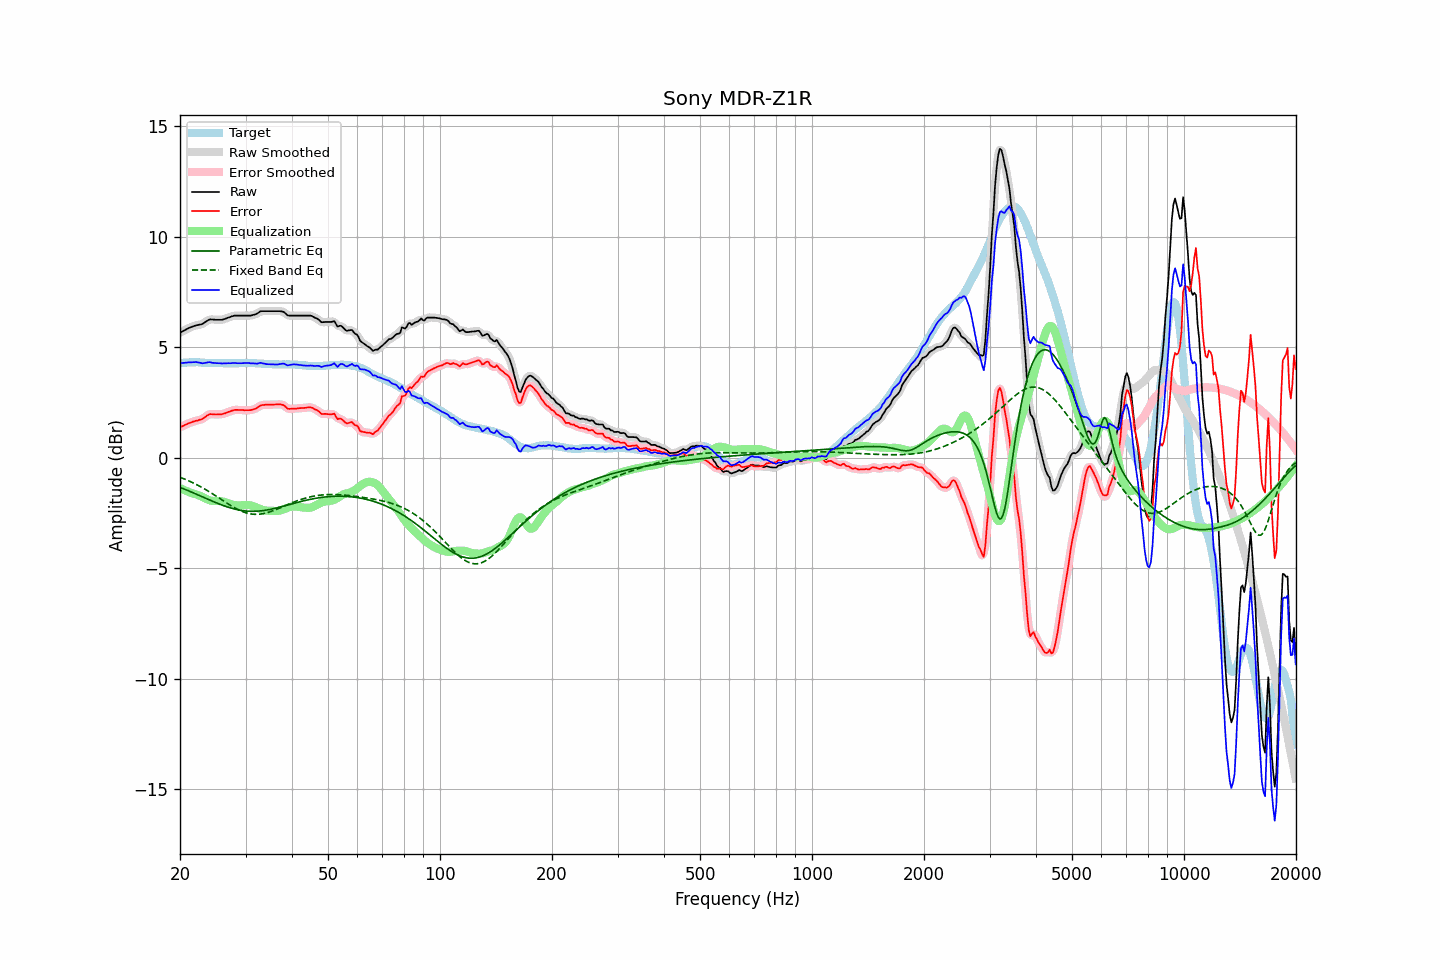

Source data for this figure (header and first rows):
frequency, raw, error, smoothed, error_smoothed, equalization, parametric_eq, fixed_band_eq, equalized_raw, equalized_smoothed, target
20.00, 5.65, 1.38, 5.65, 1.37, -1.37, -1.34, -0.89, 4.28, 4.28, 4.27
20.20, 5.69, 1.41, 5.69, 1.41, -1.41, -1.37, -0.92, 4.28, 4.28, 4.28
20.40, 5.73, 1.44, 5.73, 1.44, -1.44, -1.40, -0.94, 4.29, 4.29, 4.29
20.61, 5.77, 1.48, 5.77, 1.48, -1.48, -1.43, -0.97, 4.29, 4.29, 4.29
20.81, 5.81, 1.51, 5.81, 1.51, -1.51, -1.46, -1.00, 4.30, 4.30, 4.30
21.02, 5.85, 1.55, 5.85, 1.54, -1.54, -1.49, -1.04, 4.31, 4.31, 4.30
21.23, 5.88, 1.57, 5.88, 1.57, -1.57, -1.52, -1.07, 4.31, 4.31, 4.31
21.44, 5.91, 1.60, 5.91, 1.60, -1.60, -1.55, -1.10, 4.32, 4.32, 4.31
21.66, 5.94, 1.63, 5.94, 1.63, -1.62, -1.59, -1.14, 4.32, 4.32, 4.31
21.87, 5.96, 1.65, 5.97, 1.65, -1.64, -1.62, -1.17, 4.32, 4.32, 4.31
22.09, 5.99, 1.67, 5.99, 1.67, -1.66, -1.65, -1.21, 4.33, 4.33, 4.32
22.31, 6.00, 1.68, 6.00, 1.69, -1.69, -1.68, -1.25, 4.32, 4.32, 4.32
22.54, 6.02, 1.71, 6.02, 1.70, -1.71, -1.71, -1.28, 4.31, 4.30, 4.31
22.76, 6.03, 1.73, 6.03, 1.73, -1.75, -1.74, -1.32, 4.29, 4.29, 4.30
22.99, 6.05, 1.75, 6.06, 1.76, -1.78, -1.78, -1.36, 4.27, 4.28, 4.30
23.22, 6.10, 1.80, 6.10, 1.80, -1.82, -1.81, -1.40, 4.28, 4.28, 4.30
23.45, 6.15, 1.86, 6.15, 1.86, -1.86, -1.84, -1.45, 4.29, 4.29, 4.29
23.69, 6.20, 1.91, 6.20, 1.91, -1.89, -1.87, -1.49, 4.31, 4.31, 4.29
23.92, 6.24, 1.95, 6.24, 1.95, -1.92, -1.90, -1.53, 4.32, 4.32, 4.29
24.16, 6.26, 1.97, 6.26, 1.97, -1.94, -1.94, -1.58, 4.32, 4.31, 4.29
24.40, 6.25, 1.96, 6.26, 1.97, -1.96, -1.97, -1.62, 4.29, 4.30, 4.29
24.65, 6.25, 1.96, 6.25, 1.96, -1.97, -2.00, -1.67, 4.29, 4.29, 4.29
24.89, 6.24, 1.95, 6.24, 1.96, -1.97, -2.03, -1.72, 4.27, 4.28, 4.29
25.14, 6.24, 1.95, 6.24, 1.96, -1.97, -2.06, -1.76, 4.28, 4.28, 4.29
25.39, 6.24, 1.96, 6.24, 1.96, -1.96, -2.09, -1.81, 4.28, 4.27, 4.28
25.65, 6.24, 1.97, 6.24, 1.96, -1.97, -2.12, -1.86, 4.27, 4.27, 4.28
25.91, 6.24, 1.97, 6.25, 1.97, -1.98, -2.14, -1.91, 4.26, 4.27, 4.28
26.16, 6.26, 1.99, 6.26, 1.98, -1.99, -2.17, -1.96, 4.27, 4.27, 4.28
26.43, 6.28, 2.01, 6.28, 2.01, -2.02, -2.20, -2.00, 4.27, 4.27, 4.27
26.69, 6.31, 2.04, 6.31, 2.04, -2.04, -2.22, -2.05, 4.27, 4.27, 4.27
26.96, 6.34, 2.07, 6.34, 2.06, -2.06, -2.24, -2.10, 4.28, 4.27, 4.27
27.23, 6.36, 2.09, 6.37, 2.09, -2.09, -2.27, -2.14, 4.27, 4.28, 4.27
27.50, 6.39, 2.12, 6.39, 2.12, -2.11, -2.29, -2.19, 4.28, 4.28, 4.27
27.77, 6.41, 2.14, 6.41, 2.14, -2.13, -2.31, -2.23, 4.28, 4.28, 4.27
28.05, 6.43, 2.16, 6.43, 2.16, -2.15, -2.33, -2.27, 4.29, 4.28, 4.27
28.33, 6.43, 2.16, 6.43, 2.16, -2.16, -2.34, -2.31, 4.28, 4.28, 4.27
28.62, 6.43, 2.16, 6.43, 2.16, -2.16, -2.36, -2.35, 4.27, 4.27, 4.27
28.90, 6.43, 2.15, 6.43, 2.16, -2.16, -2.38, -2.38, 4.27, 4.27, 4.28
29.19, 6.43, 2.15, 6.43, 2.15, -2.16, -2.39, -2.42, 4.27, 4.27, 4.28
29.48, 6.43, 2.16, 6.43, 2.15, -2.15, -2.40, -2.45, 4.28, 4.28, 4.28
29.78, 6.43, 2.15, 6.43, 2.15, -2.15, -2.41, -2.47, 4.28, 4.28, 4.29
30.08, 6.43, 2.15, 6.43, 2.15, -2.14, -2.42, -2.50, 4.29, 4.29, 4.28
30.38, 6.43, 2.15, 6.43, 2.15, -2.14, -2.42, -2.52, 4.29, 4.28, 4.28
30.68, 6.43, 2.15, 6.43, 2.15, -2.15, -2.43, -2.53, 4.28, 4.28, 4.28
30.99, 6.43, 2.15, 6.44, 2.16, -2.16, -2.43, -2.55, 4.27, 4.28, 4.28
31.30, 6.45, 2.17, 6.45, 2.17, -2.18, -2.43, -2.56, 4.27, 4.27, 4.28
31.61, 6.47, 2.19, 6.47, 2.19, -2.21, -2.43, -2.56, 4.27, 4.26, 4.28
31.93, 6.49, 2.21, 6.49, 2.22, -2.24, -2.43, -2.57, 4.26, 4.26, 4.28
32.24, 6.52, 2.26, 6.53, 2.26, -2.27, -2.42, -2.57, 4.25, 4.26, 4.27
32.57, 6.57, 2.31, 6.57, 2.31, -2.30, -2.42, -2.56, 4.27, 4.27, 4.26
32.89, 6.62, 2.36, 6.61, 2.35, -2.33, -2.41, -2.56, 4.29, 4.28, 4.26
33.22, 6.63, 2.38, 6.63, 2.38, -2.36, -2.40, -2.54, 4.28, 4.28, 4.25
33.55, 6.63, 2.38, 6.64, 2.39, -2.38, -2.39, -2.53, 4.26, 4.26, 4.25
33.89, 6.63, 2.39, 6.63, 2.39, -2.39, -2.38, -2.52, 4.24, 4.24, 4.24
34.23, 6.63, 2.40, 6.63, 2.39, -2.40, -2.37, -2.50, 4.23, 4.23, 4.24
34.57, 6.63, 2.40, 6.63, 2.40, -2.40, -2.36, -2.48, 4.23, 4.23, 4.23
34.92, 6.63, 2.40, 6.63, 2.40, -2.40, -2.34, -2.45, 4.23, 4.23, 4.23
35.27, 6.63, 2.40, 6.63, 2.40, -2.41, -2.33, -2.43, 4.23, 4.23, 4.23
35.62, 6.63, 2.40, 6.63, 2.40, -2.41, -2.31, -2.40, 4.22, 4.22, 4.23
35.97, 6.63, 2.40, 6.63, 2.40, -2.41, -2.30, -2.37, 4.22, 4.22, 4.23
... 635 more rows
